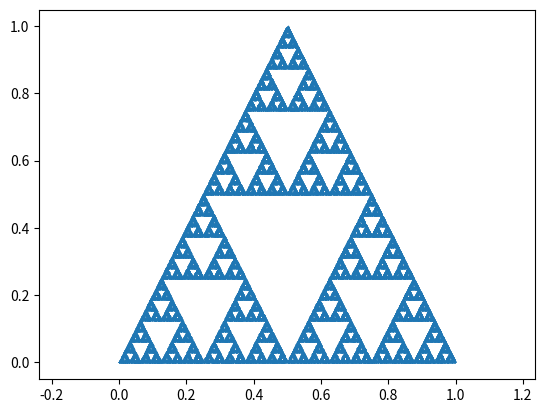

This chart was generated by the following Python code:
import matplotlib.pyplot as plt
from matplotlib.markers import MarkerStyle
import numpy as np
import random


def F1(x, y): return [1/2*x, 1/2*y]


def F2(x, y): return [1/2*x+1/4, 1/2*y+1/2]


def F3(x, y): return [1/2*x+1/2, 1/2*y]


def random_iteration(num_points):
    x = np.empty(0)
    y = np.empty(0)

    xk = 0
    yk = 0

    for _ in range(num_points+1):
        var = random.randint(1, 12)

        if var <= 4:
            xk, yk = F1(xk, yk)
            x = np.append(x, xk)
            y = np.append(y, yk)

        if var > 4 and var <= 8:
            xk, yk = F2(xk, yk)
            x = np.append(x, xk)
            y = np.append(y, yk)

        if var > 8:
            xk, yk = F3(xk, yk)
            x = np.append(x, xk)
            y = np.append(y, yk)

    plt.figure(0)
    plt.scatter(x, y, s=0.005, marker=MarkerStyle(marker='*'))


def recursive_iteration(rec_set, i, ax):
    f1xy = np.empty([0, 2])
    f2xy = np.empty([0, 2])
    f3xy = np.empty([0, 2])

    if i == 0:
        ax.add_patch(plt.Polygon(rec_set))
    else:
        i -= 1
        for x, y in np.nditer([rec_set[:, 0], rec_set[:, 1]]):
            f1xy = np.append(f1xy, [F1(x, y)], axis=0)
            f2xy = np.append(f2xy, [F2(x, y)], axis=0)
            f3xy = np.append(f3xy, [F3(x, y)], axis=0)

        recursive_iteration(f1xy, i, ax)
        recursive_iteration(f2xy, i, ax)
        recursive_iteration(f3xy, i, ax)


'''
def recursive_iteration(rec_set, i, ax):
    if i == 0:
        ax.add_patch(plt.Polygon(rec_set))
    else:
        i -= 1
        for func in [F1, F2, F3]:
            fxy = np.empty([0, 2])
            for x, y in np.nditer([rec_set[:, 0], rec_set[:, 1]]):
                fxy = np.append(fxy, [func(x, y)], axis=0)

            recursive_iteration(fxy, i, ax)
'''


def regular_iteration(num_iters):
    plt.figure(1)

    xy = np.array([[0, 0]])
    xy = np.append(xy, [[1, 0]], axis=0)
    xy = np.append(xy, [[0.5, 1]], axis=0)
    recursive_iteration(xy, num_iters, plt.gca())


def square_regular_iteration(num_iters):
    plt.figure(1)

    xy = np.array([[0, 0]])
    xy = np.append(xy, [[0, 1]], axis=0)
    xy = np.append(xy, [[1, 1]], axis=0)
    xy = np.append(xy, [[1, 0]], axis=0)
    recursive_iteration(xy, num_iters, plt.gca())


if __name__ == "__main__":
    # regular_iteration(7)
    random_iteration(100000)
    # square_regular_iteration(1)
    plt.gca().axis('equal')
    plt.show()
